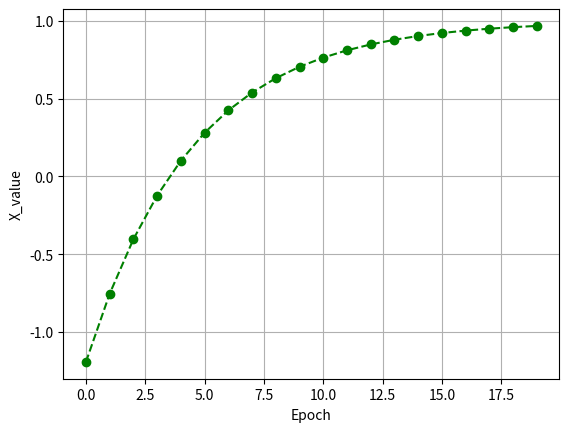

Recreate this plot in Python.
import matplotlib.pyplot as plt
import numpy as np


class Y_pred():
    def __init__(self, theta_0, theta_1):
        self.theta_0 = theta_0
        self.theta_1 = theta_1


def out_y_hat(self, input_x):
    y_hat_row = []
    for i in range(len(input_x)):
        y_hat = self.theta_0 + self.theta_1 * input_x[i]
        y_hat_row.append(y_hat)

        return y_hat_row

Y_pred.y_hat = out_y_hat

Y_pred_C = Y_pred(theta_0=1,theta_1=2)

x = [1000]

print(Y_pred_C.y_hat(x))

"""
목적함수 >> 정략적 지표를 높일 것인지 낮출것인지에 대하여 목적을 가지고 있는 함수
손실함수 >> 신경망의 성능을 측정하고자 출력한 정량적 지표
"""

# SSE 구해보기

y_label_total = [374, 385, 375, 401]
y_hat_total = [1161, 1401, 1621, 1681]

diff_row = []

for i in range(len(y_label_total)):
    diff = y_label_total[i] - y_hat_total[i]
    diff_row.append(diff)
    square = np.square(diff_row)
    sse = 1/2*np.sum(square)

print(f'Diff : {diff_row}\n Square : {square}\n SSE : {sse}')

"""
Learning rate : 값의 갱신되는 보폭을 제어하는 역할
"""

def g(x, learning_rate):
    print(f'Now x value : {x}')
    epoch_1_x = x - learning_rate * ((2*x)-2)
    print(f'Epoch 1 -x : {epoch_1_x}')

    epoch_2_x = epoch_1_x - learning_rate * ((2 * epoch_1_x) - 2)
    print(f'Epoch 2 -x : {epoch_2_x}')

    epoch_3_x = epoch_2_x - learning_rate * ((2 * epoch_2_x) - 2)
    print(f'Epoch 3 -x : {epoch_3_x}')

    epoch_4_x = epoch_3_x - learning_rate * ((2 * epoch_3_x) - 2)
    print(f'Epoch 4 -x : {epoch_4_x}')


g(3, 0.1)

# 반복문 사용 def 만들기

def g1(learning_rate, epoch_count,random_value_bool = False, x=3):
    if random_value_bool:
        x = np.random.normal(0, 1, size=1)
    print(f'Now x value : {x}')
    print(f'Learning rate : {learning_rate}')
    x_row = []
    for i in range(epoch_count):
        x = x - learning_rate *((2*x)-2)
        print(f'Epoch : {i+1} / x : {np.round(x)}')
        x_row.append(x)

    return x_row

result = g1(0.1, 20, True)

print(result)

plt.plot(result, '--o', color='green')
plt.xlabel('Epoch')
plt.ylabel('X_value')
plt.grid()
plt.show()

# 매개변수 갱신식
